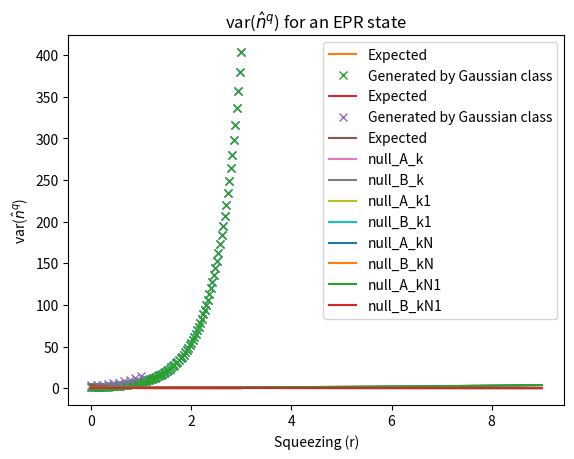

This chart was generated by the following Python code:
import numpy as np
# def add_mode(self, n=1):
class GaussianState:
    """ Class that defines an N mode Gaussian state based on a vectors of
    means and a covariance matrix. It will initialize a vacuum state in the
    first version of the class and different functions will implement the main
    operations (displacement, squeezing and rotation)
    """
    def __init__(self, modes=2):
        """ Initializes a vacuum state, specifying the number of modes. It will
        be expanded later to include more exotic states"""
        # mu is a vectors containing the expectations values of the momemntum
        # and position operators
        self.mu = np.zeros(2 * modes)
        # self.mu.shape = (len(mu), 1)
        # Sigma is the covariance matrix
        self.sigma = np.identity(2 * modes) * 0.5
        self.modes = modes


    def displacement(self, alpha, modes= -1):
        """ The displacement operator displaces the state. We have that
        D(alpha)Sigma D_dag(sigma)=Sigma and q -> q+sqrt(2)Re(alpha)
        p -> p+sqrt(2)Im(alpha).
        alpha indicates the displacement, and modes indicates the mode(s) which should
        be displaced. Mode is by default set to -1, which is interpreted as a
        displacement of alpha for all modes. If modes is given as a list, alpha
        must be either given as a list of complex numbers of exactly equal
        length or as a single complex number which will be applied to all the
        modes in the list
        """
        if modes == -1:
            # Handles the case where every mode is displaced
            if type(alpha) is list:
                if len(alpha) == 1:
                    alpha = alpha[0]
            assert type(alpha) is complex, "If all modes are chosen, alpha must be given\
        as a single complex number or a list of length 1"
            modes = np.arange(self.modes) + 1
            for m in modes:
                self.displacement(alpha, m)

        elif type(modes) is list:
            # A subset of modes are displaced, either with the same displacement
            # or with a unique displacement if alpha is given as a list
            if type(alpha) is not list:
                alpha = [alpha for jj in range(len(modes))]
            elif len(alpha) != len(modes):
                print("alpha must either be single complex\
    number or be a list of equal length to length of the list of modes")
            for ii, m in enumerate(modes):
                self.displacement(mu, alpha[ii], m)

        else:
            sq2_real_alpha = 1 / np.sqrt(2) * (alpha + np.conj(alpha))
            sq2_im_alpha = 1 / (np.sqrt(2) * 1j) * (alpha - np.conj(alpha))
            i = (2 * modes) % (2 * self.modes)
            if i == 0:
                # Normal indexing breaks down at the end of the list
                # (frustratingly) This is kind of strange and could/should
                # probably be fixed in some way
                self.mu[-2:] += np.abs(np.array([sq2_real_alpha, sq2_im_alpha]))
            else:
                self.mu[i - 2:i] += np.abs(np.array([sq2_real_alpha, sq2_im_alpha]))
            #self.mu += #np.array([y for x in mu for y in (x,)*2])
            print('displaced mode', modes)

    def plot_wigner_func(self, start= -4, stop=4, N=100, modes=[1]):
        """ the plot wigner func can only plot a single mode at a time
         Choose the modes we want to plot:
        """
        for m in modes:
            mi = m - 1
            sigma_temp = self.sigma[mi * 2:m * 2, mi * 2:m * 2]
            if m == self.modes:
                mu_temp = self.mu[2 * m - 1:]
            else:
                mu_temp = self.mu[2 * m - 1:2 * m]
        # Create a vector representing r
        q = np.linspace(start, stop, N)
        # r = np.array([y for x in q for y in (x,)*2])
        # r = np.reshape(r,(N, 2)).T
        norm = 1 / ((2 * np.pi) * np.sqrt(np.linalg.det(sigma_temp)))
        inv_sig = np.linalg.inv(sigma_temp)
        # r_mu = r - self.mu
        # r_mu_T = r_mu.transpose()
        wigner = np.zeros((N, N))
        for ri, r in enumerate(q):
            for rri, rr in enumerate(q):
                r_mu = np.array([r, rr]) - mu_temp
                r_mu.shape = (2, 1)
                wigner[ri, rri] = norm * np.exp(-0.5 *r_mu.T @ inv_sig @ r_mu)

        # wigner = norm * np.exp(-0.5 *r_mu.T @ inv_sig @ r_mu)
        print(np.sum(wigner * (q[1]-q[0])**2))
        #print(np.sum(q * wigner)* (q[1]-q[0])**2)
        import matplotlib.pyplot as plt
        qq, pp = np.meshgrid(q,q)
        fig,ax=plt.subplots(1,1)
        cp = ax.contourf(qq, pp, wigner)
        fig.colorbar(cp) # Add a colorbar to a plot
        ax.set_title('Wigner Function')
        ax.set_xlabel('q')
        ax.set_ylabel('p')
        plt.show()
        # return q, wigner

    def single_mode_squeeze(self, r, theta, modes=[1]):
        """ Single mode squeezing, implemented using eq 50-52 in 2102.05748"""
        # Generate the indicies used to update the matrix
        #import scipy
        S_theta = np.array([[np.cos(theta), np.sin(theta)], [np.sin(theta), -np.cos(theta)]])
        F = np.cosh(r) * np.identity(2) - np.sinh(r) * S_theta
        # The full matrix is first created as the identity matrix
        F_full = np.identity(self.modes * 2)
        for m in modes:
            mi = m - 1
            F_full[mi * 2:m * 2, mi * 2:m * 2] = F
        F_dag = F_full.T
        self.sigma = F_full@self.sigma@F_dag
        for m in modes:
            mi = m - 1
            self.mu[mi * 2:m * 2] = self.mu[mi * 2:m * 2] @ F


    def phase_shift(self, phi, modes=[1]):
        """ Implements a phase shift of phi radians. Squeezing should be applied
        to generate a state which is not invariant to rotation"""
        R_phi = np.array([[np.cos(phi), -np.sin(phi)], [np.sin(phi), np.cos(phi)]])
        R_full = np.identity(self.modes * 2)
        for m in modes:
            mi = m - 1
            R_full[mi * 2:m * 2, mi * 2:m * 2] = R_phi
        R_phi_dag = R_full.T
        self.sigma = R_full@self.sigma@R_phi_dag
        self.mu = R_full@self.mu


    def two_mode_squeeze(self, r, theta, modes=[1, 2]):
        """ Implements the two mode squeeze operation. Squeezing should be applied
        to generate a state which is not invariant to rotation"""
        S_theta = -np.sinh(r) * np.array([[np.cos(theta), np.sin(theta)], [np.sin(theta), -np.cos(theta)]])
        F_r = np.cosh(r) * np.identity(2)
        F = np.block([[F_r, S_theta], [S_theta, F_r]])

        # Create the large F
        Z_up_r =np.zeros((4, self.modes * 2-4))
        Z_d_l = np.zeros((self.modes * 2- 4, 4))
        Z_d_r = np.zeros((self.modes * 2- 4, self.modes * 2- 4))
        F_full = np.block([[F, Z_up_r],[Z_d_l, Z_d_r]])

        # Creating the permuation matrix
        P_mat = np.identity(2*self.modes)
        start_vec = np.arange(2 * self.modes)
        # Numbers which need to be first
        # Numbers which need to be first
        modes_first = [[i * 2- 2, i * 2 - 1] for i in modes]

        for num in modes_first[::-1]:
            for i in num[::-1]:
                start_vec = np.delete(start_vec,np.where(start_vec==i))# = np.delete(start_vec, i + 4)
        for num in modes_first[::-1]:
            for i in num[::-1]:
                start_vec = np.insert(start_vec, 0, i)
        P_mat = np.take(P_mat, start_vec, axis=0)
        P_inv = np.linalg.inv(P_mat)
        F_full = P_inv@F_full@P_mat
        F_full_dag = F_full.conj().T
        self.sigma = F_full@self.sigma@F_full_dag
        self.mu = self.mu@F_full

    def beam_split(self, eta, modes=[1, 2], dag=False):
        """ Interferes two chosen modes on a beam splitter given a ratio of
        eta
        """
        rt_eta = np.sqrt(eta) * np.identity(2)
        rt_m_eta = np.sqrt(1 - eta) * np.identity(2)
        # if convention == 'upper':
        if dag == True:
            F = np.block([[rt_eta, rt_m_eta], [-rt_m_eta, rt_eta]])
        else:
            F = np.block([[rt_eta, -rt_m_eta], [rt_m_eta, rt_eta]])
        # else:
        #     F = np.block([[rt_eta, rt_m_eta], [-rt_m_eta, rt_eta]])
        # Create the large F
        Z_up_r =np.zeros((4, self.modes * 2-4))
        Z_d_l = np.zeros((self.modes * 2- 4, 4))
        Z_d_r = np.identity(self.modes * 2- 4)
        F_full = np.block([[F, Z_up_r],[Z_d_l, Z_d_r]])
        # Creating the permuation matrix
        P_mat = np.identity(2*self.modes)
        start_vec = np.arange(2 * self.modes)
        # Numbers which need to be first
        modes_first = [[i * 2- 2, i * 2 - 1] for i in modes]

        for num in modes_first[::-1]:
            for i in num[::-1]:
                start_vec = np.delete(start_vec,np.where(start_vec==i))# = np.delete(start_vec, i + 4)
        for num in modes_first[::-1]:
            for i in num[::-1]:
                start_vec = np.insert(start_vec, 0, i)
        # print(start_vec)
        P_mat = np.take(P_mat, start_vec, axis=0)
        P_inv = np.linalg.inv(P_mat)
        F_full = P_inv@F_full@P_mat
        self.sigma = F_full@self.sigma@F_full.T
        self.mu = F_full@self.mu


#""" Maybe the following should be converted into a function, which is used to
# access sigma """
N = 500
mode_A_xi=[n*2 for n in range(N)][::2]
kA_x = {j+1:n for j,n in enumerate(mode_A_xi)}
mode_B_xi=[n*2 for n in range(N)][1::2]
kB_x = {j+1:n for j,n in enumerate(mode_B_xi)}

mode_A_xi=[n*2 - 1 for n in range(1, N)][::2]
kA_p = {j+1:n for j,n in enumerate(mode_A_xi)}
mode_B_xi=[n*2 - 1 for n in range(1, N)][1::2]
kB_p = {j+1:n for j, n in enumerate(mode_B_xi)}

N = 100
var_q = np.zeros(N)
var_p = np.zeros(N)
m1 = 51 #non-even mode A
m2 = 2 #even mode B
m_A = int(np.ceil(m1 / 2))
m_B = int(m2 / 2)
squeezing = np.linspace(0, 3, N)
for i, sq in enumerate(squeezing):
    gauss = GaussianState(modes=100)
    #gauss.displacement(1 + 0.1j, modes=1)
    # gauss.two_mode_squeeze(sq, np.pi / 2, modes=[m1, m2])
    gauss.single_mode_squeeze(sq, 0, modes=[m1])
    gauss.single_mode_squeeze(sq, 0, modes=[m2])
    gauss.phase_shift(np.pi / 2, modes=[m2])
    gauss.beam_split(0.5, modes=[m1, m2])
    # sigma_old = gauss.sigma
    # gauss.plot_wigner_func(start= -4, stop=4, N=100, modes=[2])
    var_q[i] = gauss.sigma[kA_x[m_A],kA_x[m_A]]+gauss.sigma[kB_x[m_B],kB_x[m_B]] - 2*gauss.sigma[kB_x[m_B],kA_x[m_A]]
    var_p[i] = gauss.sigma[kA_p[m_A],kA_p[m_A]]+gauss.sigma[kB_p[m_B],kB_p[m_B]] + 2*gauss.sigma[kB_p[m_B],kA_p[m_A]]
    # var_p[i] = gauss.sigma[2,2]+gauss.sigma[3,3]-2*gauss.sigma[3,1]
import matplotlib.pyplot as plt
plt.plot(squeezing, var_p, 'x')
plt.plot(squeezing, np.exp(-2 * squeezing), label='Expected')
plt.title('var($\hat{n}^p$) for an EPR state')
plt.xlabel('Squeezing (r)')
plt.ylabel('var($\hat{n}^p$)')
plt.show()


import matplotlib.pyplot as plt
plt.plot(squeezing, var_q, 'x', label='Generated by Gaussian class')
plt.plot(squeezing, np.exp(-2 * squeezing), label='Expected')
#modes_first = [[i * 2- 2, i * 2 - 1] for i in modes]]
plt.legend()
plt.title('var($\hat{n}^q$) for an EPR state')
plt.xlabel('Squeezing (r)')
plt.ylabel('var($\hat{n}^q$)')
plt.show()

# Generating a 1D cluster state:
N = 80#must always be even
NN = 10
squeezing = np.linspace(0, 1, NN)
var_q = np.zeros(NN)
var_q0 = np.zeros(NN)
var_q1 = np.zeros(NN)
var_p = np.zeros(NN)

var_a = np.zeros(NN)
var_b = np.zeros(NN)
var_c = np.zeros(NN)
var_d = np.zeros(NN)
var_e = np.zeros(NN)
var_f = np.zeros(NN)
var_g = np.zeros(NN)
var_h = np.zeros(NN)

m1 = 5 #non-even mode A
m2 = 6 #even mode B
m_A = int(np.ceil(m1 / 2))
m_B = int(m2 / 2)
for ii, sq in enumerate(squeezing):
    gauss = GaussianState(modes=N)
    A_modes = [n * 2 - 1 for n in range(1,int(N/2) + 1)]
    B_modes = [n * 2 for n in range(1,int(N/2) + 1)]
    for i, n in enumerate(A_modes):
        gauss.single_mode_squeeze(sq, 0, modes=[n])
    for i, n in enumerate(B_modes):
        # pass
        gauss.single_mode_squeeze(sq, 0, modes=[n])
        gauss.phase_shift(np.pi / 2, modes=[n])

    # The following checks that the 4 requirements for stage 2 have been passed:
    test_1 = []
    test_1 += [np.sum([round(gauss.sigma[kA_x[i],kA_x[i]], 6)==round(np.exp(-sq)*np.exp(-sq)*0.5, 6) for i in range(1,int(np.ceil(N/2))+1)])]
    test_1 += [np.sum([round(gauss.sigma[kA_p[i],kA_p[i]], 6)==round(np.exp(1 * sq)*np.exp(1 * sq)*1/2, 6)for i in range(1,int(np.ceil(N/2))+1)])]
    test_1 += [np.sum([round(gauss.sigma[kB_x[i],kB_x[i]], 6)==round(np.exp(1 *sq)*np.exp(1 * sq)*1/2, 6) for i in range(1,int(np.ceil(N/2))+1)])]
    test_1 += [np.sum([round(gauss.sigma[kB_p[i],kB_p[i]], 6)==round(np.exp(-1 *sq)*np.exp(-1 * sq)*1/2, 6) for i in range(1,int(np.ceil(N/2))+1)])]
    # print(sum(test_1) == N * 2)
    # Save sigma from stage 2
    s_2 = np.copy(gauss.sigma)
    # print(gauss.sigma[kA_x[1],kA_x[1]])
    for i in np.arange(len(A_modes)):
        A = A_modes[i]
        B = B_modes[i]
        gauss.beam_split(0.5, modes=[A_modes[i], B_modes[i]]) # Right  fukawa for 1D
        # gauss.beam_split(0.5, modes=[ n * 2, n * 2 + 1]) # Right for Mikkel
        # print('1d pair', n * 2 + 1, n * 2)
    # After the BS is added, the following checks must be true:

    s_3 = np.copy(gauss.sigma)

    Ax_3 = [s_3[kA_x[i], kA_x[i]] for i in range(1, int(np.ceil(N / 2) + 1))]
    Ax_3_theory = [0.5* (s_2[kA_x[i], kA_x[i]] + s_2[kB_x[i], kB_x[i]] - s_2[kA_x[i], kB_x[i]] - s_2[kB_x[i], kA_x[i]]) for i in range(1,int(np.ceil(N/2))+1)]

    Ap_3 = [s_3[kA_p[i], kA_p[i]] for i in range(1, int(np.ceil(N / 2) + 1))]
    Ap_3_theory = [1 / 2 * (s_2[kA_p[i], kA_p[i]] + s_2[kB_p[i], kB_p[i]] - s_2[kA_p[i], kB_p[i]] - s_2[kB_p[i], kA_p[i]]) for i in range(1,int(np.ceil(N/2))+1)]

    Bx3_theory = [1 / 2 * (s_2[kB_x[i], kB_x[i]] + s_2[kA_x[i], kA_x[i]] + s_2[kB_x[i], kA_x[i]] + s_2[kA_x[i], kB_x[i]]) for i in range(1,int(np.ceil(N/2))+1)]
    Bx_3 = [s_3[kB_x[i], kB_x[i]] for i in range(2, int(np.ceil(N / 2) + 1))]

    Bp_3_theory = [1 / 2 * (s_2[kB_p[i], kB_p[i]] + s_2[kA_p[i], kA_p[i]] + s_2[kB_p[i], kA_p[i]] + s_2[kA_p[i], kB_p[i]]) for i in range(1,int(np.ceil(N/2))+1)]
    Bp_3 = [s_3[kB_p[i], kB_p[i]] for i in range(1, int(np.ceil(N / 2) + 1))]
    # print(Bp_3)

    ABx_3_theory = [1 / 2 * (s_2[kA_x[i], kA_x[i]] + s_2[kA_x[i], kB_x[i]] - s_2[kB_x[i], kB_x[i]] - s_2[kB_x[i], kA_x[i]]) for i in range(2,int(np.ceil(N/2))+1)]
    ABx_3 = [s_3[kA_x[i], kB_x[i]] for i in range(2, int(np.ceil(N / 2) + 1))]

    ABp_3_theory = [1 / 2 * (s_2[kA_p[i], kA_p[i]] + s_2[kA_p[i], kB_p[i]] - s_2[kB_p[i], kA_p[i]] - s_2[kB_p[i], kB_p[i]]) for i in range(1,int(np.ceil(N/2))+1)]
    ABp_3 = [s_3[kA_p[i], kB_p[i]] for i in range(1, int(np.ceil(N / 2) + 1))]


    BAx_3_theory = [1 / 2 * (s_2[kA_x[i], kA_x[i]] - s_2[kA_x[i], kB_x[i]] + s_2[kB_x[i], kA_x[i]] - s_2[kB_x[i], kB_x[i]]) for i in range(2,int(np.ceil(N/2))+1)]
    BAx_3 = [s_3[kB_x[i], kA_x[i]] for i in range(1, int(np.ceil(N / 2) + 1))]

    BAp_3_theory = [1 / 2 * (s_2[kA_p[i], kA_p[i]] - s_2[kA_p[i], kB_p[i]] + s_2[kB_p[i], kA_p[i]] - s_2[kB_p[i], kB_p[i]]) for i in range(2,int(np.ceil(N/2))+1)]
    BAp_3 = [s_3[kB_p[i], kA_p[i]] for i in range(1, int(np.ceil(N / 2) + 1))]


    AB1x_3_theory = [1 / 2 * (s_2[kA_x[i], kA_x[i - 1]] + s_2[kA_x[i], kB_x[i - 1]] - s_2[kB_x[i], kA_x[i - 1]] - s_2[kB_x[i], kB_x[i - 1]]) for i in range(2,int(np.ceil(N/2))+1)]
    AB1x_3 = [s_3[kA_x[i], kB_x[i - 1]] for i in range(2, int(np.ceil(N / 2) + 1))]

    B1Ax_3_theory = [1 / 2 * (s_2[kA_x[i - 1], kB_x[i]] - s_2[kA_x[i - 1], kB_x[i]] + s_2[kB_x[i - 1], kA_x[i]] - s_2[kB_x[i], kB_x[i - 1]]) for i in range(2,int(np.ceil(N/2))+1)]
    B1Ax_3 = [s_3[kB_x[i - 1], kA_x[i]] for i in range(2, int(np.ceil(N / 2) + 1))]


    AB1p_3_theory = [1 / 2 * (s_2[kA_p[i], kA_p[i - 1]] + s_2[kA_p[i], kB_p[i - 1]] - s_2[kB_p[i], kA_p[i - 1]] - s_2[kB_p[i], kB_p[i - 1]]) for i in range(2,int(np.ceil(N/2))+1)]
    AB1p_3 = [s_3[kA_p[i], kB_p[i - 1]] for i in range(2, int(np.ceil(N / 2) + 1))]

    B1Ap_3_theory = [1 / 2 * (s_2[kA_p[i - 1], kB_p[i]] - s_2[kA_p[i - 1], kB_p[i]] + s_2[kB_p[i - 1], kA_p[i]] - s_2[kB_p[i], kB_p[i - 1]]) for i in range(2,int(np.ceil(N/2))+1)]
    B1Ap_3 = [s_3[kB_p[i - 1], kA_p[i]] for i in range(2, int(np.ceil(N / 2) + 1))]


    # print("Bp_3_theory", sum([x - y for x, y in zip(Bp_3_theory, Bp_3)][1:]))
    # print("Ap_3_theory", sum([x - y for x, y in zip(Ap_3_theory, Ap_3)][1:]))
    # print("Ax_3_theory", sum([x - y for x, y in zip(Ax_3_theory, Ax_3)][1:]))
    # print("ABx_3_theory", sum([x - y for x, y in zip(ABx_3_theory, ABx_3)][1:]))
    # print("BAx_3_theory", sum([x - y for x, y in zip(BAx_3_theory, BAx_3)][1:]))
    # print("ABp_3_theory", sum([x - y for x, y in zip(ABp_3_theory, ABp_3)][1:]))
    # print("BAp_3_theory", sum([x - y for x, y in zip(BAp_3_theory, BAp_3)][1:]))
    # print("AB1x_3_theory", sum([x - y for x, y in zip(AB1x_3_theory, AB1x_3)][1:]))
    # print("B1Ax_3_theory", sum([x - y for x, y in zip(B1Ax_3_theory, B1Ax_3)][1:]))
    # print("AB1x_3_theory", sum([x - y for x, y in zip(AB1p_3_theory, AB1p_3)][1:]))
    # print("B1Ax_3_theory", sum([x - y for x, y in zip(B1Ap_3_theory, B1Ap_3)][1:]))

    var_q[ii] = gauss.sigma[kA_x[m_A],kA_x[m_A]]+gauss.sigma[kB_x[m_B],kB_x[m_B]] + 2*gauss.sigma[kB_x[m_B],kA_x[m_A]]
    var_p[ii] = gauss.sigma[kA_p[m_A],kA_p[m_A]]+gauss.sigma[kB_p[m_B],kB_p[m_B]] - 2*gauss.sigma[kB_p[m_B],kA_p[m_A]]

    for i in range(1, len(A_modes)):
        # gauss.beam_split(0.5, modes=[n * 2, n * 2 - 1])
        gauss.beam_split(0.5, modes=[A_modes[i], B_modes[i]]) # Right fukawa  for 1D
        # print(A_modes[i], B_modes[i - 1])


    # Stage 5 tests (stage 4 is the delay of modes B)
    Ax_5 = 1/2*(np.array(Ax_3)[4]-np.array(AB1x_3)[4]+np.array(Bx_3)[3]-np.array(B1Ax_3)[4])
    print(Ax_5 - gauss.sigma[kA_x[2],kA_x[2]])
    Ap_5 = 1/2*(np.array(Ap_3)[4]-np.array(AB1p_3)[4]+np.array(Bx_3)[4]-np.array(B1Ap_3)[4])
    print(Ap_5 - gauss.sigma[kA_p[2],kA_p[2]])
    Bx_5 = 1/2*(np.array(Bx_3)[4]-np.array(AB1x_3)[4]+np.array(Bx_3)[4]-np.array(B1Ax_3)[4])
    print(Bx_5 - gauss.sigma[kB_x[4],kB_x[4]])
    Ap_5 = 1/2*(np.array(Ap_3)[4]-np.array(AB1p_3)[4]+np.array(Bx_3)[3]-np.array(B1Ap_3)[4])
    print(Ap_5 - gauss.sigma[kB_p[4],kB_p[4]])
    # Bp_5 = 1/2*(np.array(Ax_3)[4]-np.array(ABx_3)[4]+np.array(Bx_3)[4]-np.array(BAx_3)[4])

    k = 20
    s = gauss.sigma
    # The following nullifier works for Mikkels paper
    # nullifier for q
    a = s[kA_x[k], kA_x[k]] + s[kA_x[k], kB_x[k]] - s[kA_x[k], kA_x[k + 1]] + s[kA_x[k], kB_x[k + 1]]
    b = s[kB_x[k], kB_x[k]] + s[kB_x[k], kA_x[k]] - s[kB_x[k], kA_x[k + 1]] + s[kB_x[k], kB_x[k + 1]]
    c = -s[kA_x[k + 1], kA_x[k]] - s[kA_x[k + 1], kB_x[k]] + s[kA_x[k + 1], kA_x[k + 1]] - s[kA_x[k + 1], kB_x[k + 1]]
    d = s[kB_x[k + 1], kA_x[k]] + s[kB_x[k + 1], kB_x[k]] - s[kB_x[k + 1], kA_x[k + 1]] + s[kB_x[k + 1], kB_x[k + 1]]
    var_q[ii] = a + b + c + d
    # nulifier for p
    a = s[kA_p[k], kA_p[k]] + s[kA_p[k], kB_p[k]] + s[kA_p[k], kA_p[k + 1]] - s[kA_p[k], kB_p[k + 1]]
    b = s[kB_p[k], kB_p[k]] + s[kB_p[k], kA_p[k]] + s[kB_p[k], kA_p[k + 1]] - s[kB_p[k], kB_p[k + 1]]
    c = s[kA_p[k + 1], kA_p[k]] + s[kA_p[k + 1], kB_p[k]] + s[kA_p[k + 1], kA_p[k + 1]] - s[kA_p[k + 1], kB_p[k + 1]]
    d = -s[kB_p[k + 1], kA_p[k]] - s[kB_p[k + 1], kB_p[k]] - s[kB_p[k + 1], kA_p[k + 1]] + s[kB_p[k + 1], kB_p[k + 1]]
    var_p[ii] = a + b + c + d
    # TO do check that var_p works at this stage, figure out why the order seems
    # to be switched compared to Mikkel's paper


    # The following nulifier is based on the nulifiers in Mikkels phd

    # # For the 2D cluster state we set an additional delay of 12
    delay = 12
    n = 0
    while n * 2 + 1 + 2 * (delay + 1) < N:
        # gauss.beam_split(0.5, modes=[n * 2 +2 * (delay + 1), n * 2 + 1])
        gauss.beam_split(0.5, modes=[n * 2 +1 + 2 * (delay + 1), n * 2 + 1], dag=True)
        print(n * 2 + 2 * (delay+ 1), n * 2 + 1)
        # print(int(np.ceil((n * 2 + 1) / 2)) - (n * 2 +2 + 2 * (delay + 1)) / 2)
        n += 1
    s_fin = np.copy(gauss.sigma)

    # # Generating the 2D cluster state:
    # # Delay equals 12
    # for n in np.arange(1, int(N / 2) + 1):
    #     gauss.beam_split(0.5, modes=[n * 2, n * 2 + 1])




    # Checking the nulifiers
    # Mode indicies are made into tables for easy look-up
    # Here indicies for the spatial mode A will match the corresponding index for
    # the spatial mode B when there is no

    # First all of the squared contributions are added
    k = 10
    NN = delay
    # copy over sigma to lighten notation
    sig = gauss.sigma
    i = kA_x[k]
    null_A_k = sig[i, kA_x[k]] + sig[i, kB_x[k]] - sig[i, kA_x[k + 1]] - sig[i, kB_x[k + 1]] - sig[i, kA_x[k + NN]] + sig[i, kB_x[k + NN]] - sig[i, kA_x[k + NN + 1]] + sig[i, kB_x[k + NN + 1]]
    var_a[ii] = null_A_k

    i = kB_x[k]
    null_B_k = sig[i, kA_x[k]] + sig[i, kB_x[k]] - sig[i, kA_x[k + 1]] - sig[i, kB_x[k + 1]] - sig[i, kA_x[k + NN]] + sig[i, kB_x[k + NN]] - sig[i, kA_x[k + NN + 1]] + sig[i, kB_x[k + NN + 1]]
    var_b[ii] = null_B_k

    i = kA_x[k + 1]
    null_A_k1 = -sig[i, kA_x[k]] - sig[i, kB_x[k]] + sig[i, kA_x[k + 1]] + sig[i, kB_x[k + 1]] + sig[i, kA_x[k + NN]] - sig[i, kB_x[k + NN]] + sig[i, kA_x[k + NN + 1]] - sig[i, kB_x[k + NN + 1]]
    # print(abs(null_A_k) + abs(null_B_k) + abs(null_A1_k) + abs(null_AN_k) +
    # abs(null_BN1_k) + abs(null_B1_k) + abs(null_BN_k) + abs(null_AN1_k))
    var_c[ii] = null_A_k1

    i = kB_x[k + 1]
    null_B_k1 = -sig[i, kA_x[k]] - sig[i, kB_x[k]] + sig[i, kA_x[k + 1]] + sig[i, kB_x[k + 1]] + sig[i, kA_x[k + NN]] - sig[i, kB_x[k + NN]] + sig[i, kA_x[k + NN + 1]] - sig[i, kB_x[k + NN + 1]]
    var_d[ii] = null_B_k1

    i = kA_x[k + NN]
    null_A_kN = -sig[i, kA_x[k]] - sig[i, kB_x[k]] + sig[i, kA_x[k + 1]] + sig[i, kB_x[k + 1]] + sig[i, kA_x[k + NN]] - sig[i, kB_x[k + NN]] + sig[i, kA_x[k + NN + 1]] - sig[i, kB_x[k + NN + 1]]
    var_e[ii] = null_A_kN

    i = kB_x[k + NN]
    null_B_kN = sig[i, kA_x[k]] + sig[i, kB_x[k]] - sig[i, kA_x[k + 1]] - sig[i, kB_x[k + 1]] - sig[i, kA_x[k + NN]] + sig[i, kB_x[k + NN]] - sig[i, kA_x[k + NN + 1]] + sig[i, kB_x[k + NN + 1]]
    var_f[ii] = null_B_kN

    i = kA_x[k + NN + 1]
    null_A_kN1 = -sig[i, kA_x[k]] - sig[i, kB_x[k]] + sig[i, kA_x[k + 1]] + sig[i, kB_x[k + 1]] + sig[i, kA_x[k + NN]] - sig[i, kB_x[k + NN]] + sig[i, kA_x[k + NN + 1]] - sig[i, kB_x[k + NN + 1]]
    var_g[ii] = null_A_kN1

    i = kB_x[k + NN + 1]
    null_B_kN1 = sig[i, kA_x[k]] + sig[i, kB_x[k]] - sig[i, kA_x[k + 1]] - sig[i, kB_x[k + 1]] - sig[i, kA_x[k + NN]] + sig[i, kB_x[k + NN]] - sig[i, kA_x[k + NN + 1]] + sig[i, kB_x[k + NN + 1]]
    var_h[ii] = null_B_kN1

    var_q1[ii] = null_A_k + null_B_k + null_A_k1 + null_B_k1 + null_A_kN + null_B_kN + null_A_kN1 + null_B_kN1



    i = kA_p[k]
    null_A_k = sig[i, kA_p[k]] + sig[i, kB_p[k]] - sig[i, kA_p[k + 1]] - sig[i, kB_p[k + 1]] - sig[i, kA_p[k + NN]] + sig[i, kB_p[k + NN]] - sig[i, kA_p[k + NN + 1]] + sig[i, kB_p[k + NN + 1]]

    i = kB_p[k]
    null_B_k = sig[i, kA_p[k]] + sig[i, kB_p[k]] - sig[i, kA_p[k + 1]] - sig[i, kB_p[k + 1]] - sig[i, kA_p[k + NN]] + sig[i, kB_p[k + NN]] - sig[i, kA_p[k + NN + 1]] + sig[i, kB_p[k + NN + 1]]

    i = kA_p[k + 1]
    null_A_k1 = -sig[i, kA_p[k]] - sig[i, kB_p[k]] + sig[i, kA_p[k + 1]] + sig[i, kB_p[k + 1]] + sig[i, kA_p[k + NN]] - sig[i, kB_p[k + NN]] + sig[i, kA_p[k + NN + 1]] - sig[i, kB_p[k + NN + 1]]
    # print(abs(null_A_k) + abs(null_B_k) + abs(null_A1_k) + abs(null_AN_k) + abs(null_BN1_k) + abs(null_B1_k) + abs(null_BN_k) + abs(null_AN1_k))
    i = kB_p[k + 1]
    null_B_k1 = -sig[i, kA_p[k]] - sig[i, kB_p[k]] + sig[i, kA_p[k + 1]] + sig[i, kB_p[k + 1]] + sig[i, kA_p[k + NN]] - sig[i, kB_p[k + NN]] + sig[i, kA_p[k + NN + 1]] - sig[i, kB_p[k + NN + 1]]

    i = kA_p[k + NN]
    null_A_kN = -sig[i, kA_p[k]] - sig[i, kB_p[k]] + sig[i, kA_p[k + 1]] + sig[i, kB_p[k + 1]] + sig[i, kA_p[k + NN]] - sig[i, kB_p[k + NN]] + sig[i, kA_p[k + NN + 1]] - sig[i, kB_p[k + NN + 1]]

    i = kB_p[k + NN]
    null_B_kN = sig[i, kA_p[k]] + sig[i, kB_p[k]] - sig[i, kA_p[k + 1]] - sig[i, kB_p[k + 1]] - sig[i, kA_p[k + NN]] + sig[i, kB_p[k + NN]] - sig[i, kA_p[k + NN + 1]] + sig[i, kB_p[k + NN + 1]]

    i = kA_p[k + NN + 1]
    null_A_kN1 = -sig[i, kA_p[k]] - sig[i, kB_p[k]] + sig[i, kA_p[k + 1]] + sig[i, kB_p[k + 1]] + sig[i, kA_p[k + NN]] - sig[i, kB_p[k + NN]] + sig[i, kA_p[k + NN + 1]] - sig[i, kB_p[k + NN + 1]]

    i = kB_p[k + NN + 1]
    null_B_kN1 = sig[i, kA_p[k]] + sig[i, kB_p[k]] - sig[i, kA_p[k + 1]] - sig[i, kB_p[k + 1]] - sig[i, kA_p[k + NN]] + sig[i, kB_p[k + NN]] - sig[i, kA_p[k + NN + 1]] + sig[i, kB_p[k + NN + 1]]

    # var_q1[ii] = null_A_k + null_B_k + null_A_k1 + null_B_k1 + null_A_kN +
    # null_B_kN + null_A_kN1 + null_B_kN1
    print(ii)




import matplotlib.pyplot as plt
plt.plot(squeezing, var_q1, 'x', label='Generated by Gaussian class')
plt.plot(squeezing, 4 * np.exp(-2* squeezing), label='Expected')
#modes_first = [[i * 2- 2, i * 2 - 1] for i in modes]]
plt.legend()
plt.title('var($\hat{n}^q$) for an EPR state')
plt.xlabel('Squeezing (r)')
plt.ylabel('var($\hat{n}^q$)')
plt.show()

import matplotlib.pyplot as plt
plt.plot(var_a, label='null_A_k')
plt.plot(var_b, label='null_B_k')
plt.plot(var_c, label='null_A_k1')
plt.plot(var_d, label='null_B_k1')
plt.plot(var_e, label='null_A_kN')
plt.plot(var_f, label='null_B_kN')
plt.plot(var_g, label='null_A_kN1')
plt.plot(var_h, label='null_B_kN1')
plt.legend()
plt.show()
